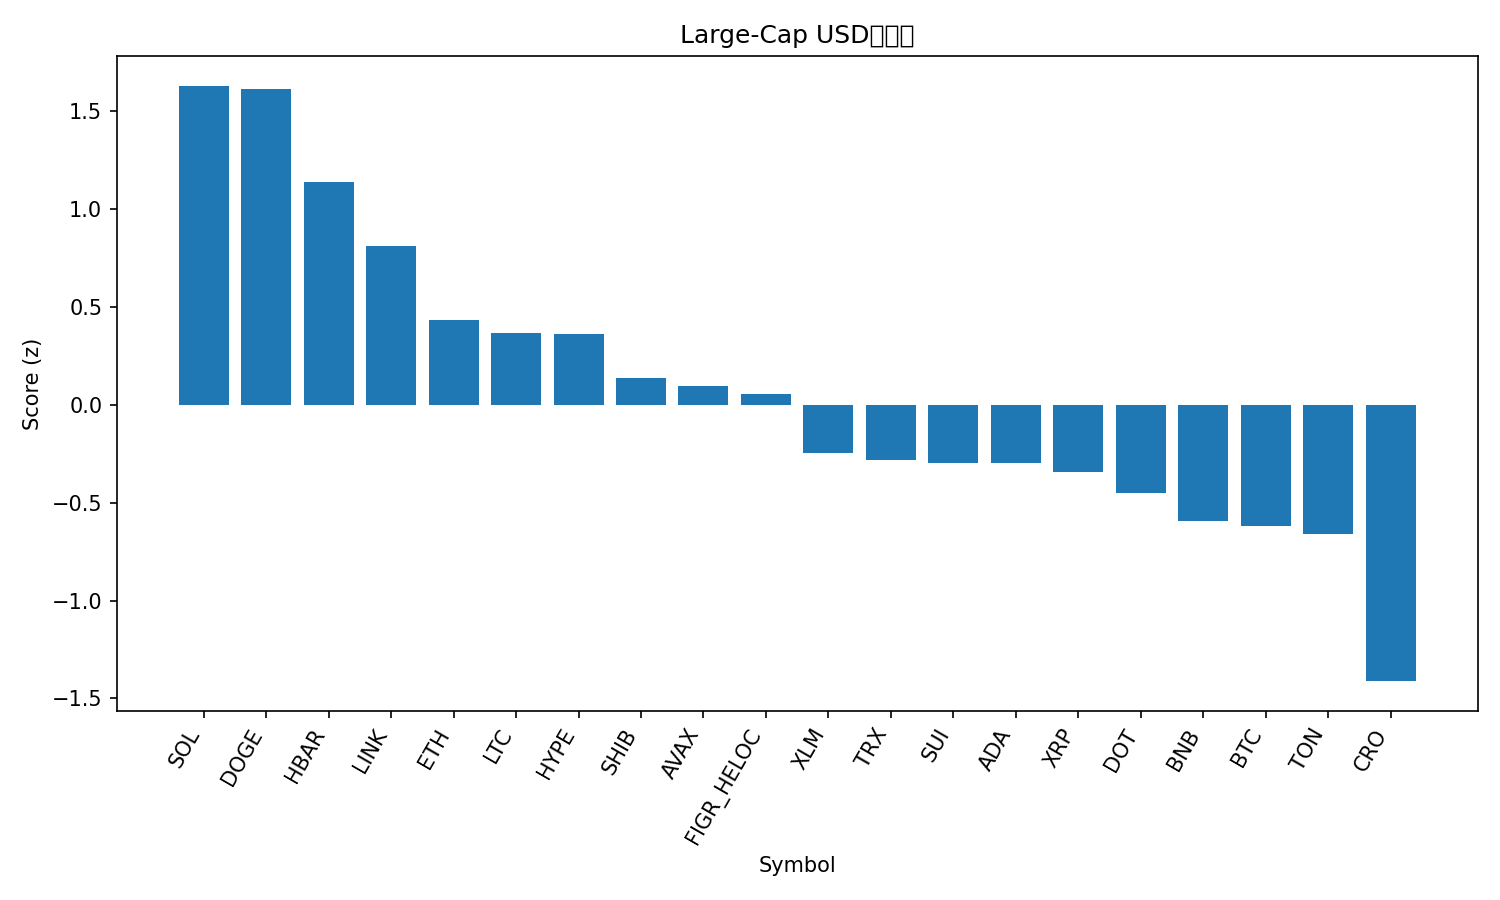

Source data for this figure (header and first rows):
rank, name, symbol, price, pct_1h, pct_24h, pct_7d, pct_1h_vs_btc, pct_24h_vs_btc, pct_7d_vs_btc, market_cap_rank, market_cap, volume_usd, score
1, Solana, SOL, 239.9, 0.5857, 5.596, 14.78, 0.541, 5.156, 13.02, 5, 130131986911, 12592635466, 1.629
2, Dogecoin, DOGE, 0.2632, 0.5172, 5.352, 19.53, 0.4726, 4.912, 17.78, 8, 39713593732, 3638849815, 1.612
3, Hedera, HBAR, 0.2413, 0.8836, 2.494, 7.88, 0.839, 2.054, 6.123, 25, 10225120079, 302675682, 1.136
4, Chainlink, LINK, 24.47, 0.5826, 3.241, 5.756, 0.5379, 2.801, 3.999, 13, 16585035950, 1057613953, 0.8091
5, Ethereum, ETH, 4537, 0.4832, 2.43, 2.17, 0.4386, 1.991, 0.4126, 2, 547155645701, 31340018821, 0.4325
6, Litecoin, LTC, 116.3, 0.5457, 1.955, 2.195, 0.5011, 1.515, 0.4382, 26, 8869362978, 640227519, 0.3679
7, Hyperliquid, HYPE, 56.2, -0.02449, 3.228, 18.55, -0.06914, 2.789, 16.8, 15, 15209980519, 815405055, 0.3591
8, Shiba Inu, SHIB, 1.328e-05, 0.3045, 1.749, 6.981, 0.2598, 1.31, 5.224, 31, 7829387119, 237509430, 0.1358
9, Avalanche, AVAX, 28.58, 0.5682, -1.236, 14.29, 0.5236, -1.676, 12.54, 22, 12072492807, 781847944, 0.09658
10, Figure Heloc, FIGR_HELOC, 1.036, 0.0, 4.357, 0.2351, -0.04465, 3.918, -1.522, 19, 12829472521, 41536933, 0.05555
11, Stellar, XLM, 0.3924, 0.09157, 1.385, 6.877, 0.04692, 0.9454, 5.12, 20, 12465073251, 261282806, -0.2442
12, TRON, TRX, 0.3485, 0.232, 0.8808, 2.871, 0.1873, 0.4413, 1.114, 10, 32981258503, 676780685, -0.2813
13, Sui, SUI, 3.63, 0.2557, 0.285, 5.359, 0.211, -0.1544, 3.602, 18, 12953558015, 952689611, -0.2968
14, Cardano, ADA, 0.8888, 0.1448, 1.018, 5.178, 0.1001, 0.5789, 3.421, 11, 32442482670, 1584762994, -0.2991
15, XRP, XRP, 3.04, 0.08148, 1.137, 5.481, 0.03683, 0.6977, 3.724, 3, 181149318470, 5185790254, -0.3448
16, Polkadot, DOT, 4.22, 0.02688, 0.6176, 8.499, -0.01777, 0.1782, 6.742, 34, 6416106946, 235887850, -0.4485
17, BNB, BNB, 907.8, -0.08127, 0.9618, 6.231, -0.1259, 0.5224, 4.474, 6, 126364738019, 1243937446, -0.5956
18, Bitcoin, BTC, 115020, 0.04465, 0.4394, 1.757, 0.0, 0.0, 0.0, 1, 2289645102423, 44587890751, -0.6189
19, Toncoin, TON, 3.19, 0.05263, 0.4486, 1.808, 0.00798, 0.009117, 0.05132, 29, 8189475547, 150165273, -0.6603
20, Cronos, CRO, 0.2541, -0.07164, -1.027, -6.418, -0.1163, -1.466, -8.175, 28, 8545865297, 70564267, -1.411
21, Bitcoin Cash, BCH, 588.5, -0.2226, -0.93, -2.942, -0.2673, -1.369, -4.699, 23, 11721986970, 346897622, -1.492
